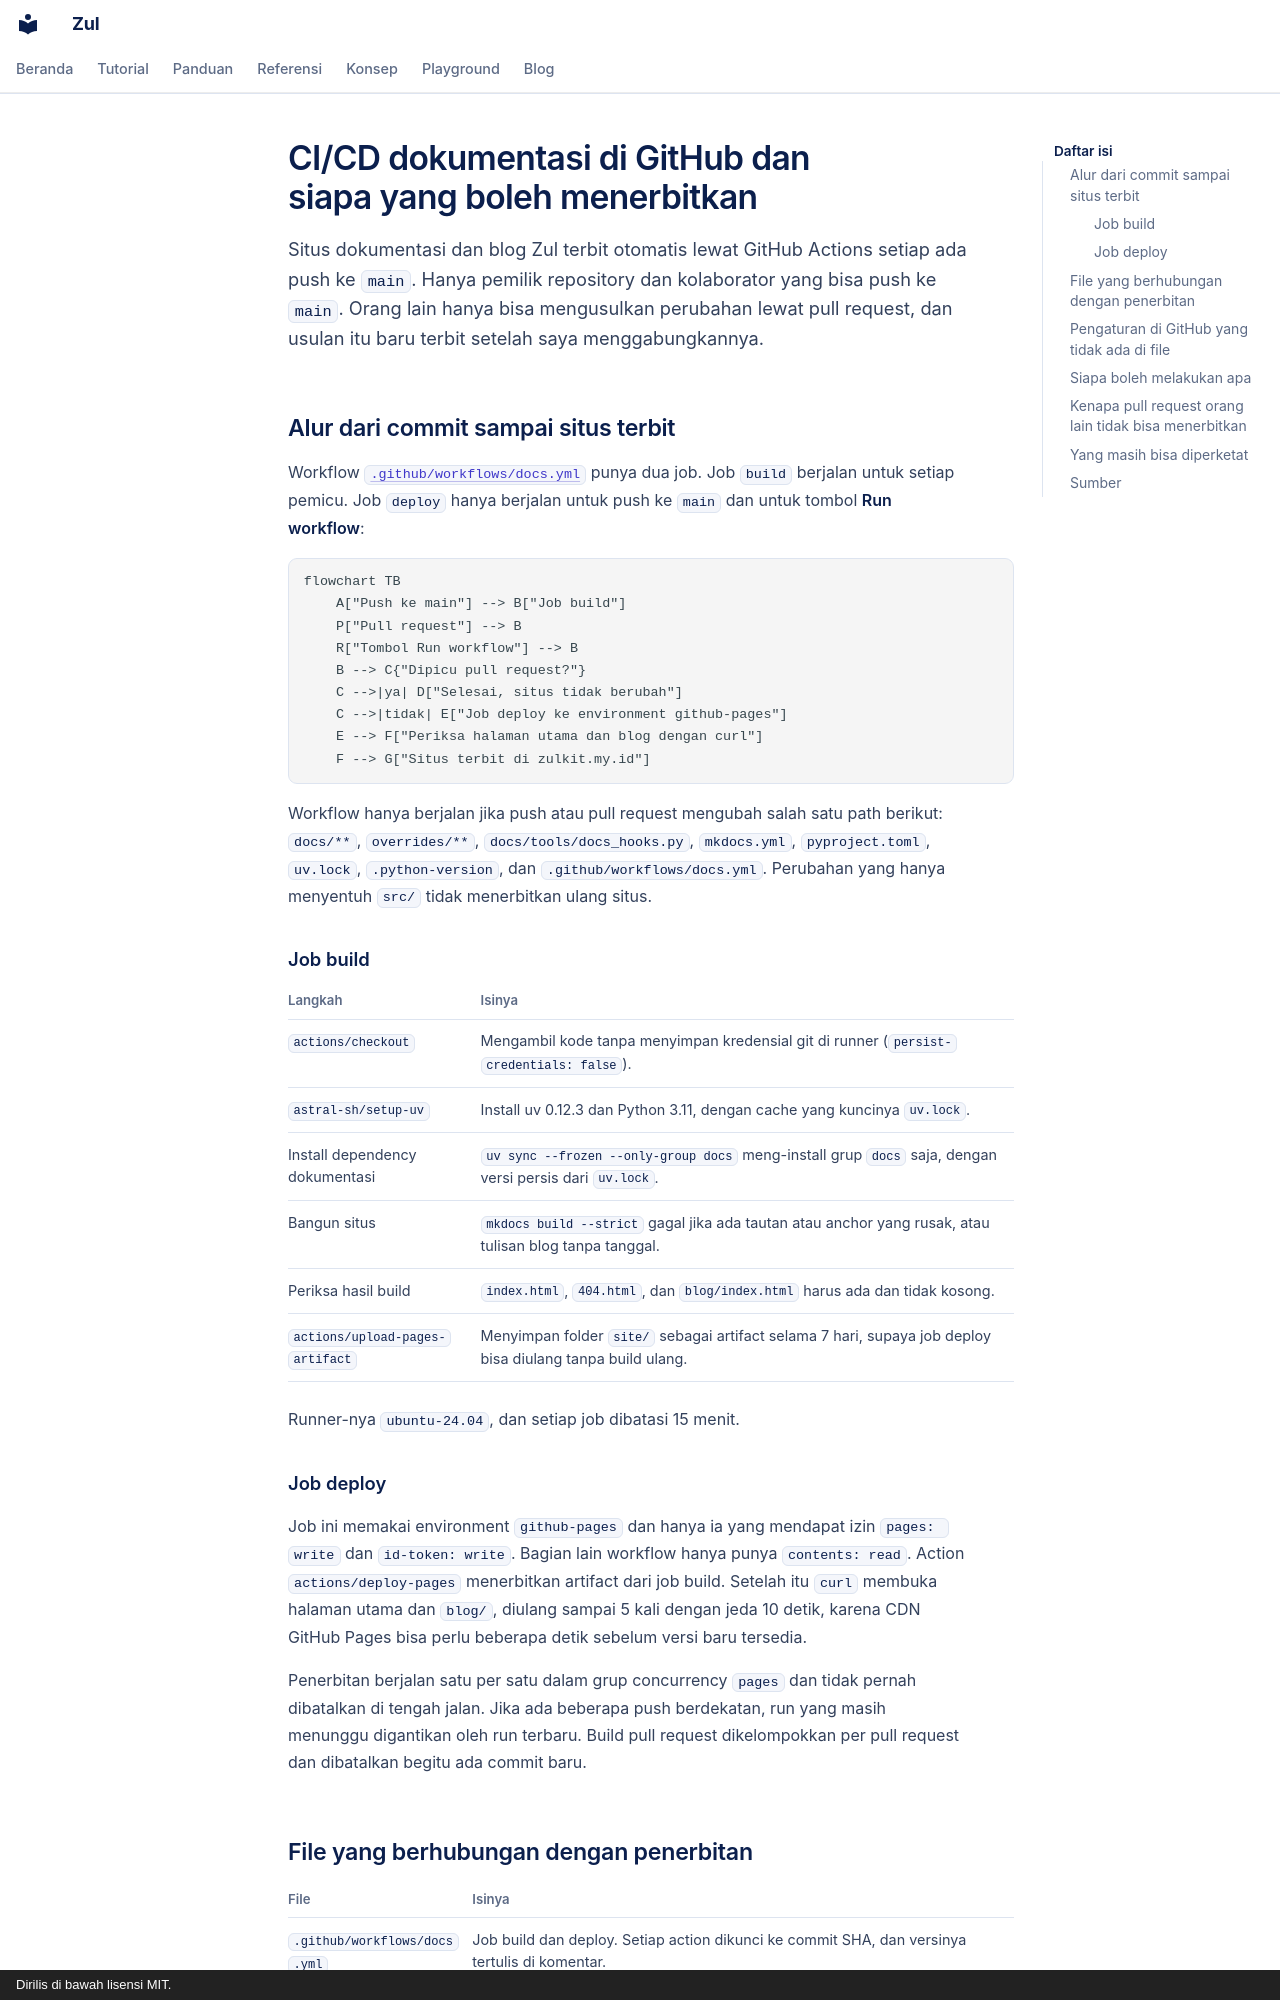

repository: kazuma313/zul_utilities · page: blog/posts/2026-10-07-ci-cd-dokumentasi-di-github-dan-siapa-yang-boleh-menerbitkan/index.html · generator: mkdocs · copyright: Dirilis di bawah lisensi MIT.

---
date:
  created: 2026-10-07
  updated: 2026-10-08
categories:
  - "CI/CD"
  - "GitHub"
authors:
  - kurnia
---

# CI/CD dokumentasi di GitHub dan siapa yang boleh menerbitkan

Situs dokumentasi dan blog Zul terbit otomatis lewat GitHub Actions setiap ada push ke `main`. Hanya pemilik repository dan kolaborator yang bisa push ke `main`. Orang lain hanya bisa mengusulkan perubahan lewat pull request, dan usulan itu baru terbit setelah saya menggabungkannya.

<!-- more -->

## Alur dari commit sampai situs terbit

Workflow [`.github/workflows/docs.yml`](https://github.com/kazuma313/zul_utilities/blob/main/.github/workflows/docs.yml) punya dua job. Job `build` berjalan untuk setiap pemicu. Job `deploy` hanya berjalan untuk push ke `main` dan untuk tombol **Run workflow**:

```mermaid
flowchart TB
    A["Push ke main"] --> B["Job build"]
    P["Pull request"] --> B
    R["Tombol Run workflow"] --> B
    B --> C{"Dipicu pull request?"}
    C -->|ya| D["Selesai, situs tidak berubah"]
    C -->|tidak| E["Job deploy ke environment github-pages"]
    E --> F["Periksa halaman utama dan blog dengan curl"]
    F --> G["Situs terbit di zulkit.my.id"]
```

Workflow hanya berjalan jika push atau pull request mengubah salah satu path berikut: `docs/**`, `overrides/**`, `docs/tools/docs_hooks.py`, `mkdocs.yml`, `pyproject.toml`, `uv.lock`, `.python-version`, dan `.github/workflows/docs.yml`. Perubahan yang hanya menyentuh `src/` tidak menerbitkan ulang situs.

### Job build

| Langkah | Isinya |
|---|---|
| `actions/checkout` | Mengambil kode tanpa menyimpan kredensial git di runner (`persist-credentials: false`). |
| `astral-sh/setup-uv` | Install uv 0.12.3 dan Python 3.11, dengan cache yang kuncinya `uv.lock`. |
| Install dependency dokumentasi | `uv sync --frozen --only-group docs` meng-install grup `docs` saja, dengan versi persis dari `uv.lock`. |
| Bangun situs | `mkdocs build --strict` gagal jika ada tautan atau anchor yang rusak, atau tulisan blog tanpa tanggal. |
| Periksa hasil build | `index.html`, `404.html`, dan `blog/index.html` harus ada dan tidak kosong. |
| `actions/upload-pages-artifact` | Menyimpan folder `site/` sebagai artifact selama 7 hari, supaya job deploy bisa diulang tanpa build ulang. |

Runner-nya `ubuntu-24.04`, dan setiap job dibatasi 15 menit.

### Job deploy

Job ini memakai environment `github-pages` dan hanya ia yang mendapat izin `pages: write` dan `id-token: write`. Bagian lain workflow hanya punya `contents: read`. Action `actions/deploy-pages` menerbitkan artifact dari job build. Setelah itu `curl` membuka halaman utama dan `blog/`, diulang sampai 5 kali dengan jeda 10 detik, karena CDN GitHub Pages bisa perlu beberapa detik sebelum versi baru tersedia.

Penerbitan berjalan satu per satu dalam grup concurrency `pages` dan tidak pernah dibatalkan di tengah jalan. Jika ada beberapa push berdekatan, run yang masih menunggu digantikan oleh run terbaru. Build pull request dikelompokkan per pull request dan dibatalkan begitu ada commit baru.
